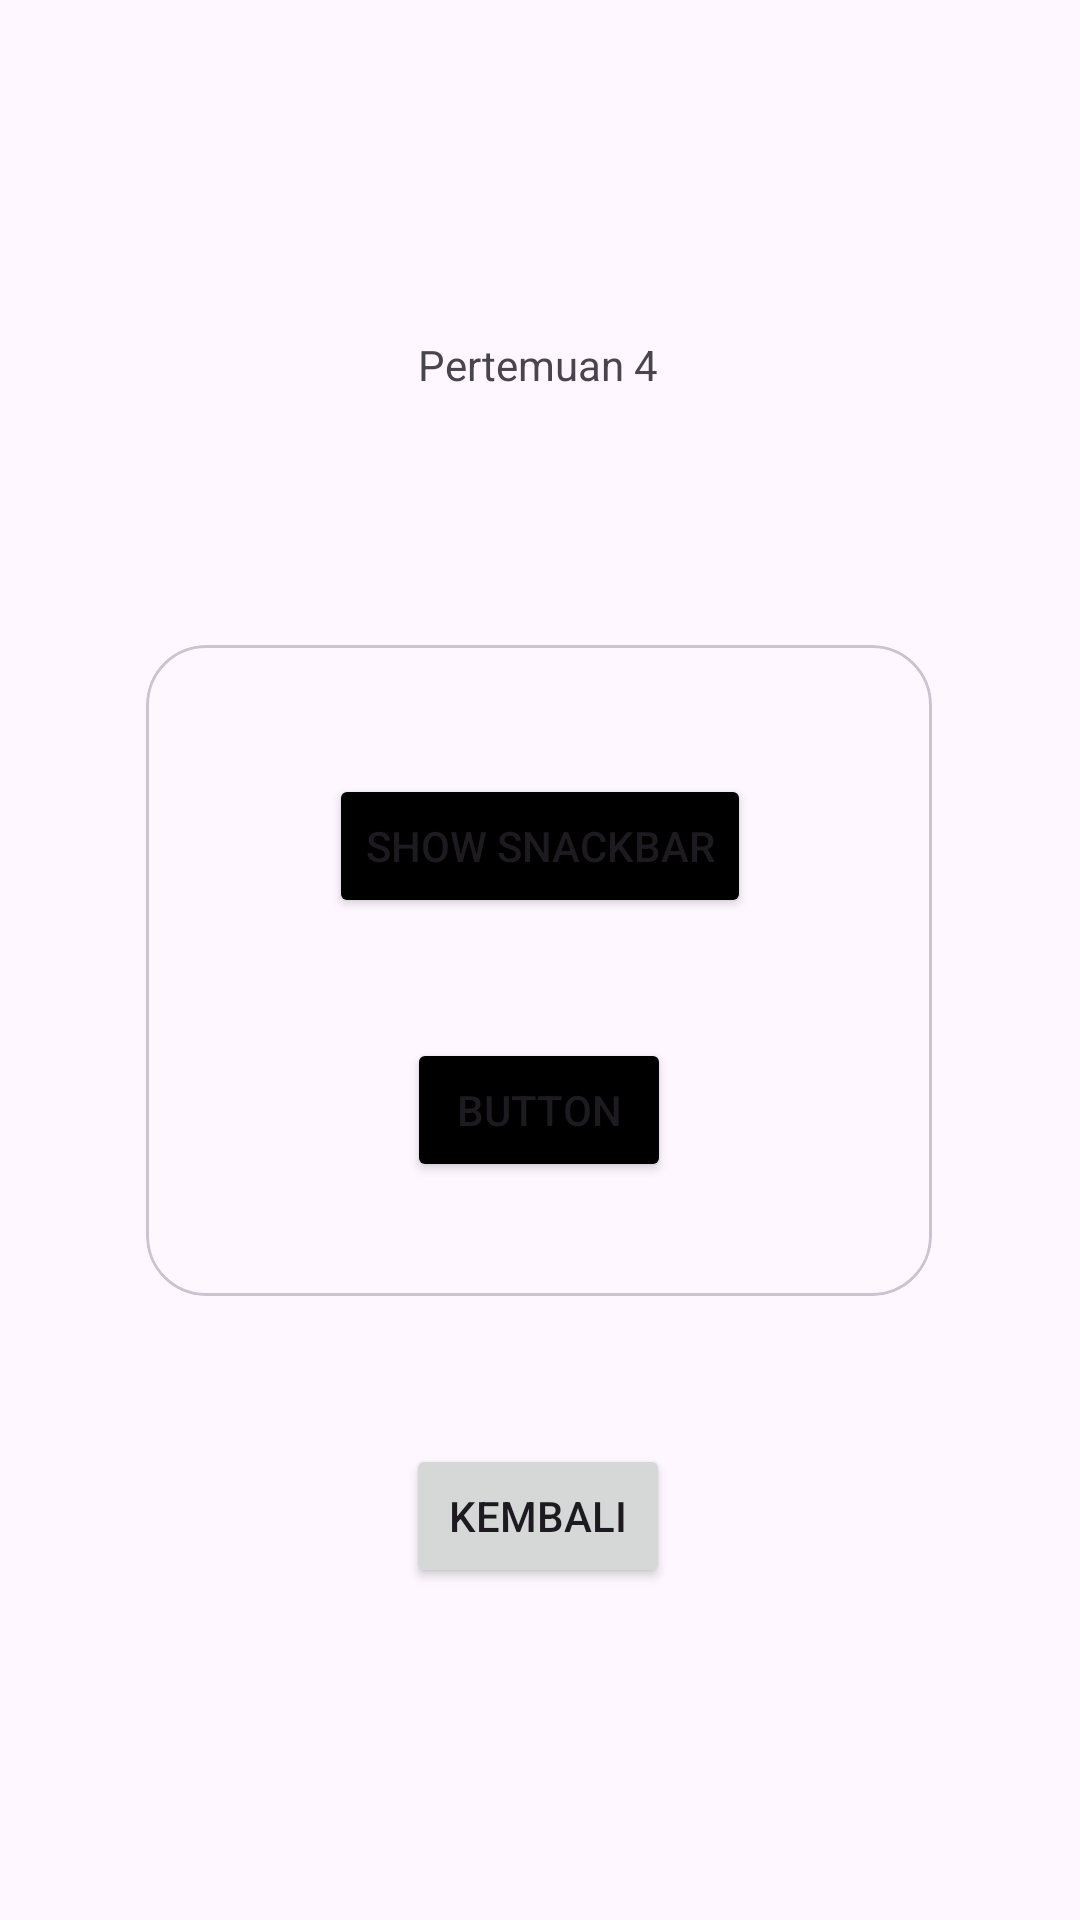

Android layout source for this screen:
<!-- AndroidManifest.xml: application theme Theme.NaylaApps -->
<!-- res/layout/activity_fourth.xml -->
<?xml version="1.0" encoding="utf-8"?>
<androidx.constraintlayout.widget.ConstraintLayout xmlns:android="http://schemas.android.com/apk/res/android"
    xmlns:app="http://schemas.android.com/apk/res-auto"
    xmlns:tools="http://schemas.android.com/tools"
    android:id="@+id/main"
    android:layout_width="match_parent"
    android:layout_height="match_parent"
    tools:context=".Home.pertemuan_4.FourthActivity">

    <TextView
        android:id="@+id/textView2"
        android:layout_width="wrap_content"
        android:layout_height="wrap_content"
        android:layout_marginTop="112dp"
        android:text="Pertemuan 4"
        app:layout_constraintEnd_toEndOf="parent"
        app:layout_constraintHorizontal_bias="0.498"
        app:layout_constraintStart_toStartOf="parent"
        app:layout_constraintTop_toTopOf="parent" />

    <Button
        android:id="@+id/btnKembali"
        android:layout_width="wrap_content"
        android:layout_height="wrap_content"
        android:text="kembali"
        app:layout_constraintBottom_toBottomOf="parent"
        app:layout_constraintEnd_toEndOf="parent"
        app:layout_constraintHorizontal_bias="0.498"
        app:layout_constraintStart_toStartOf="parent"
        app:layout_constraintTop_toBottomOf="@+id/materialCardView"
        app:layout_constraintVertical_bias="0.309" />

    <com.google.android.material.card.MaterialCardView
        android:id="@+id/materialCardView"
        android:layout_width="262dp"
        android:layout_height="217dp"
        android:layout_marginTop="84dp"
        app:cardCornerRadius="20dp"
        app:layout_constraintEnd_toEndOf="parent"
        app:layout_constraintHorizontal_bias="0.497"
        app:layout_constraintStart_toStartOf="parent"
        app:layout_constraintTop_toBottomOf="@id/textView2">

        <androidx.constraintlayout.widget.ConstraintLayout
            android:layout_width="match_parent"
            android:layout_height="match_parent"
            android:layout_margin="15dp">

            <Button
                android:id="@+id/btnShowSnackbar"
                android:layout_width="wrap_content"
                android:layout_height="wrap_content"
                android:layout_marginTop="28dp"
                android:backgroundTint="@color/black"
                android:text="Show Snackbar"
                app:layout_constraintEnd_toEndOf="parent"
                app:layout_constraintHorizontal_bias="0.505"
                app:layout_constraintStart_toStartOf="parent"
                app:layout_constraintTop_toTopOf="parent" />

            <Button
                android:id="@+id/btnShowAlertDialog"
                android:layout_width="wrap_content"
                android:layout_height="wrap_content"
                android:layout_marginTop="40dp"
                android:backgroundTint="@color/black"
                android:text="Button"
                app:layout_constraintEnd_toEndOf="parent"
                app:layout_constraintStart_toStartOf="parent"
                app:layout_constraintTop_toBottomOf="@+id/btnShowSnackbar" />
        </androidx.constraintlayout.widget.ConstraintLayout>


    </com.google.android.material.card.MaterialCardView>

</androidx.constraintlayout.widget.ConstraintLayout>
<!-- resources referenced by this layout -->
<resources>
  <color name="black">#FF000000</color>
  <style name="Theme.NaylaApps" parent="Base.Theme.NaylaApps" />
  <style name="Base.Theme.NaylaApps" parent="Theme.Material3.DayNight.NoActionBar">
          
          
      </style>
</resources>
